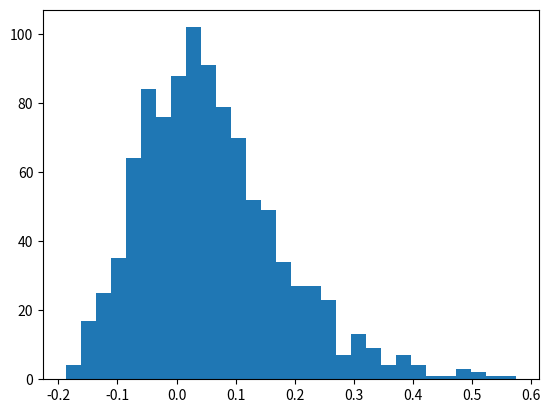

Recreate this plot in Python. (Note: this script raises an exception after producing the figure.)
import numpy as np

mu, beta = 0, 0.1  # location and scale
s = np.random.gumbel(mu, beta, 1000)
import matplotlib.pyplot as plt

count, bins, ignored = plt.hist(s, 30, normed=True)
plt.plot(bins, (1 / beta) * np.exp(-(bins - mu) / beta)
         * np.exp(-np.exp(-(bins - mu) / beta)),
         linewidth=2, color='r')
plt.show()
means = []
maxima = []
for i in range(0, 1000):
    a = np.random.normal(mu, beta, 1000)
    means.append(a.mean())
    maxima.append(a.max())
count, bins, ignored = plt.hist(maxima, 30, normed=True)
beta = np.std(maxima) * np.pi / np.sqrt(6)
mu = np.mean(maxima) - 0.57721 * beta
plt.plot(bins, (1 / beta) * np.exp(-(bins - mu) / beta)
         * np.exp(-np.exp(-(bins - mu) / beta)),
         linewidth=2, color='r')
plt.plot(bins, 1 / (beta * np.sqrt(2 * np.pi))
         * np.exp(-(bins - mu) ** 2 / (2 * beta ** 2)),
         linewidth=2, color='g')
plt.show()
